Run: headless pygame with SDL's dummy video driver; simulated clock (each Clock.tick advances the game by its frame time, no real sleeping); random seed 0; keys injected as events and as key.get_pressed() state; no mouse input.
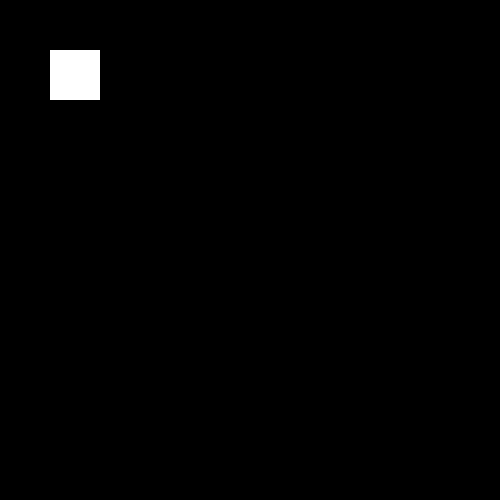
Frame 1 of 4 · flips 1–60 · no input
Frame 2 of 4 · flips 61–180 · tapped SPACE, RETURN · held RIGHT (→), D · screen unchanged from frame 1, image omitted
Frame 3 of 4 · flips 181–300 · held DOWN (↓), S · screen unchanged from frame 2, image omitted
Frame 4 of 4 · flips 301–420 · held LEFT (←), A, UP (↑), W · screen unchanged from frame 3, image omitted

The pygame program that drew these frames:

import time
import random
import math
import sys
import pygame

pygame.init()

pygame_height = 500
pygame_width = 500
fps = 30
pygame_window_name = "Minecraft-py"
screen = pygame.display.set_mode((pygame_width, pygame_height))
pygame.display.set_caption(pygame_window_name)
clock = pygame.time.Clock()

while True:
    for event in pygame.event.get():
        if event.type == pygame.QUIT:
            print("quit by forcequit")
            pygame.quit()
            sys.exit()
    pygame.draw.rect(screen, (255, 255, 255), (50, 50, 50, 50))
    clock.tick(fps)
    pygame.display.update()
